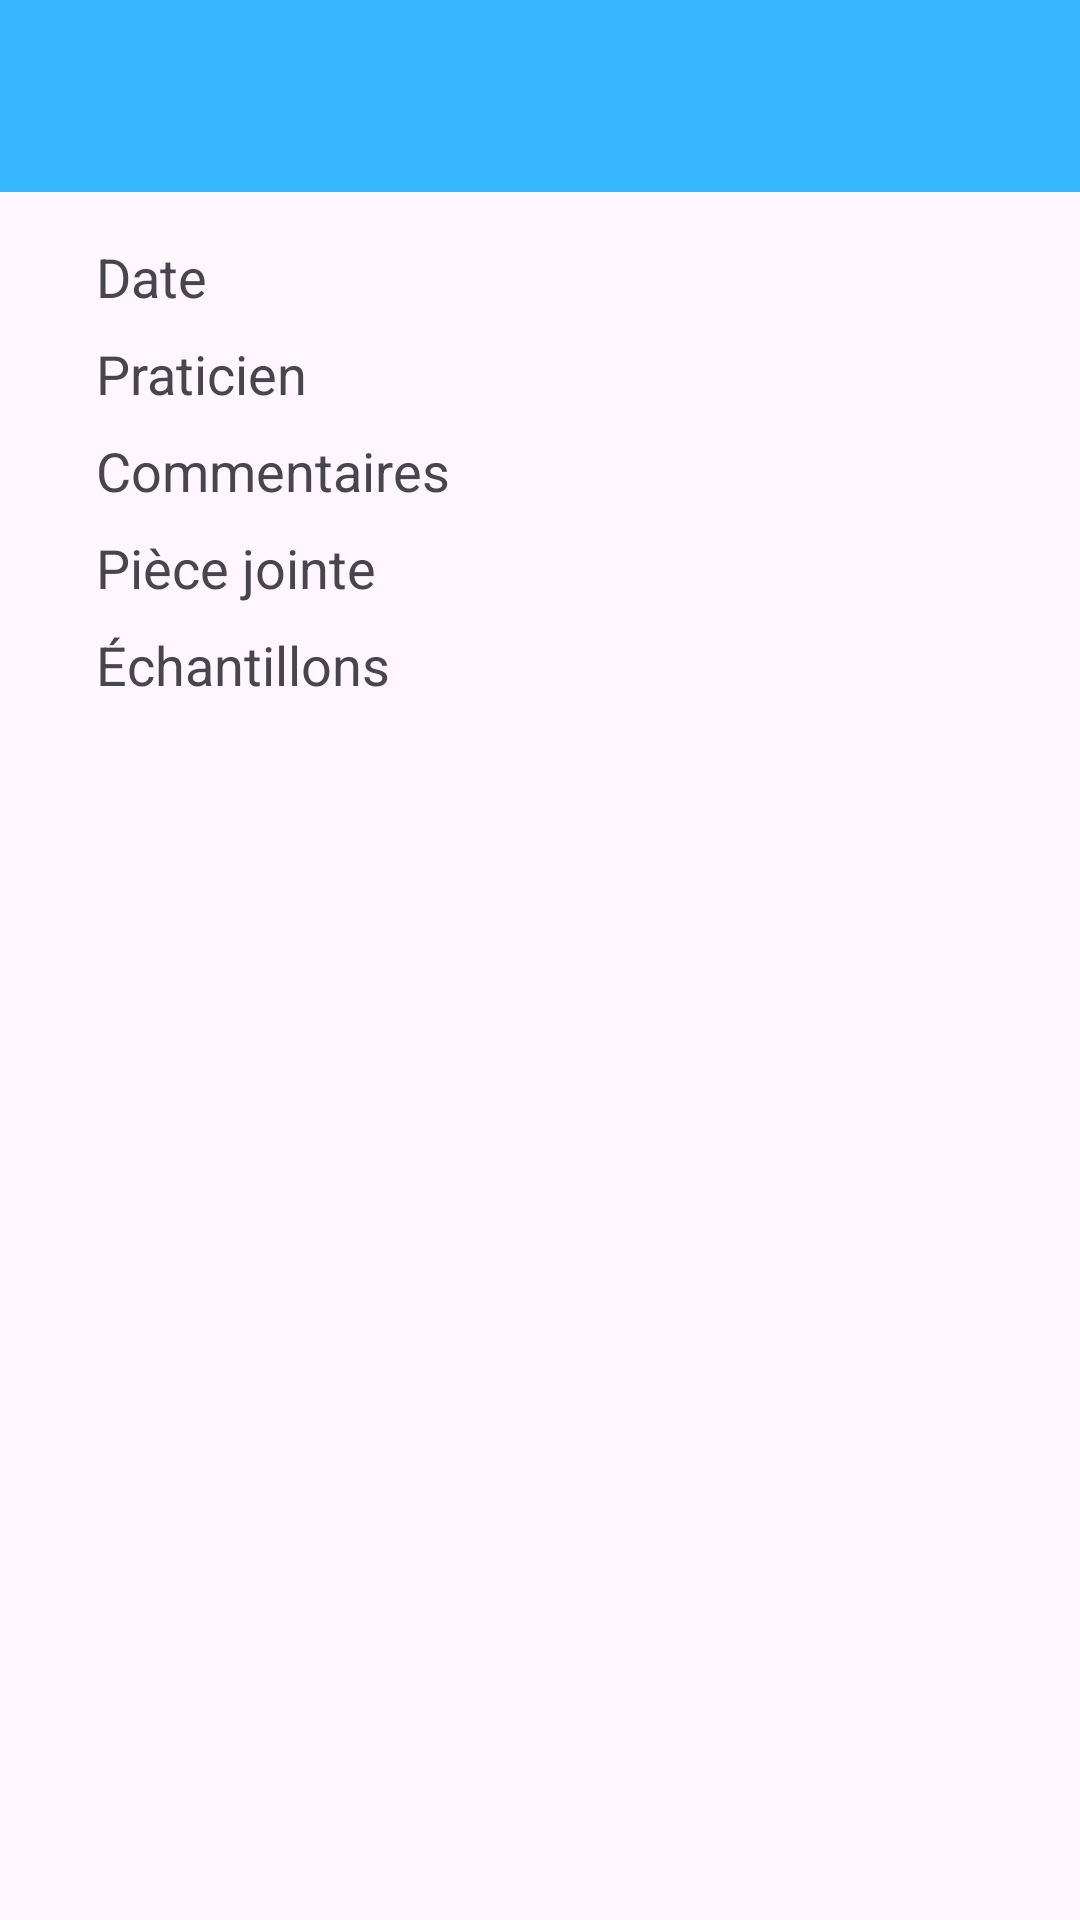

This screen was rendered from an Android layout file. Write that file and the resources it references.
<!-- AndroidManifest.xml: application theme Theme.Gsbmobileapp -->
<!-- res/layout/activity_details_compte_rendu.xml -->
<androidx.constraintlayout.widget.ConstraintLayout xmlns:android="http://schemas.android.com/apk/res/android"
    xmlns:app="http://schemas.android.com/apk/res-auto"
    xmlns:tools="http://schemas.android.com/tools"
    android:id="@+id/main"
    android:layout_width="match_parent"
    android:layout_height="match_parent"
    tools:context=".DetailsCompteRenduActivity">

    
    <androidx.appcompat.widget.Toolbar
        android:id="@+id/toolbar"
        android:layout_width="match_parent"
        android:layout_height="wrap_content"
        android:background="#35B6FF"
        android:minHeight="?attr/actionBarSize"
        android:theme="?attr/actionBarTheme"
        app:layout_constraintEnd_toEndOf="parent"
        app:layout_constraintStart_toStartOf="parent"
        app:layout_constraintTop_toTopOf="parent"
        app:popupTheme="@style/ThemeOverlay.AppCompat.Light" />

    
    <ProgressBar
        android:id="@+id/progress_bar"
        android:layout_width="wrap_content"
        android:layout_height="wrap_content"
        android:visibility="gone"
        android:indeterminate="true"
        app:layout_constraintStart_toStartOf="parent"
        app:layout_constraintEnd_toEndOf="parent"
        app:layout_constraintTop_toTopOf="parent" />

    
    <TextView
        android:id="@+id/tv_date"
        android:layout_width="wrap_content"
        android:layout_height="wrap_content"
        android:layout_marginStart="32dp"
        android:layout_marginTop="16dp"
        android:text="Date"
        android:textAppearance="?android:attr/textAppearanceMedium"
        app:layout_constraintStart_toStartOf="parent"
        app:layout_constraintTop_toBottomOf="@id/toolbar" />

    
    <TextView
        android:id="@+id/tv_praticien"
        android:layout_width="wrap_content"
        android:layout_height="wrap_content"
        android:layout_marginStart="32dp"
        android:layout_marginTop="8dp"
        android:text="Praticien"
        android:textAppearance="?android:attr/textAppearanceMedium"
        app:layout_constraintStart_toStartOf="parent"
        app:layout_constraintTop_toBottomOf="@id/tv_date" />

    
    <TextView
        android:id="@+id/tv_commentaires"
        android:layout_width="wrap_content"
        android:layout_height="wrap_content"
        android:layout_marginStart="32dp"
        android:layout_marginTop="8dp"
        android:text="Commentaires"
        android:textAppearance="?android:attr/textAppearanceMedium"
        app:layout_constraintStart_toStartOf="parent"
        app:layout_constraintTop_toBottomOf="@id/tv_praticien" />

    
    <TextView
        android:id="@+id/tv_piece_jointe"
        android:layout_width="wrap_content"
        android:layout_height="wrap_content"
        android:layout_marginStart="32dp"
        android:layout_marginTop="8dp"
        android:text="Pièce jointe"
        android:textAppearance="?android:attr/textAppearanceMedium"
        app:layout_constraintStart_toStartOf="parent"
        app:layout_constraintTop_toBottomOf="@id/tv_commentaires" />

    
    <TextView
        android:id="@+id/tv_echantillons"
        android:layout_width="wrap_content"
        android:layout_height="wrap_content"
        android:layout_marginStart="32dp"
        android:layout_marginTop="8dp"
        android:text="Échantillons"
        android:textAppearance="?android:attr/textAppearanceMedium"
        app:layout_constraintStart_toStartOf="parent"
        app:layout_constraintTop_toBottomOf="@id/tv_piece_jointe" />
</androidx.constraintlayout.widget.ConstraintLayout>
<!-- resources referenced by this layout -->
<resources>
  <style name="Theme.Gsbmobileapp" parent="Base.Theme.Gsbmobileapp" />
  <style name="Base.Theme.Gsbmobileapp" parent="Theme.Material3.DayNight.NoActionBar">
          
          
      </style>
</resources>
